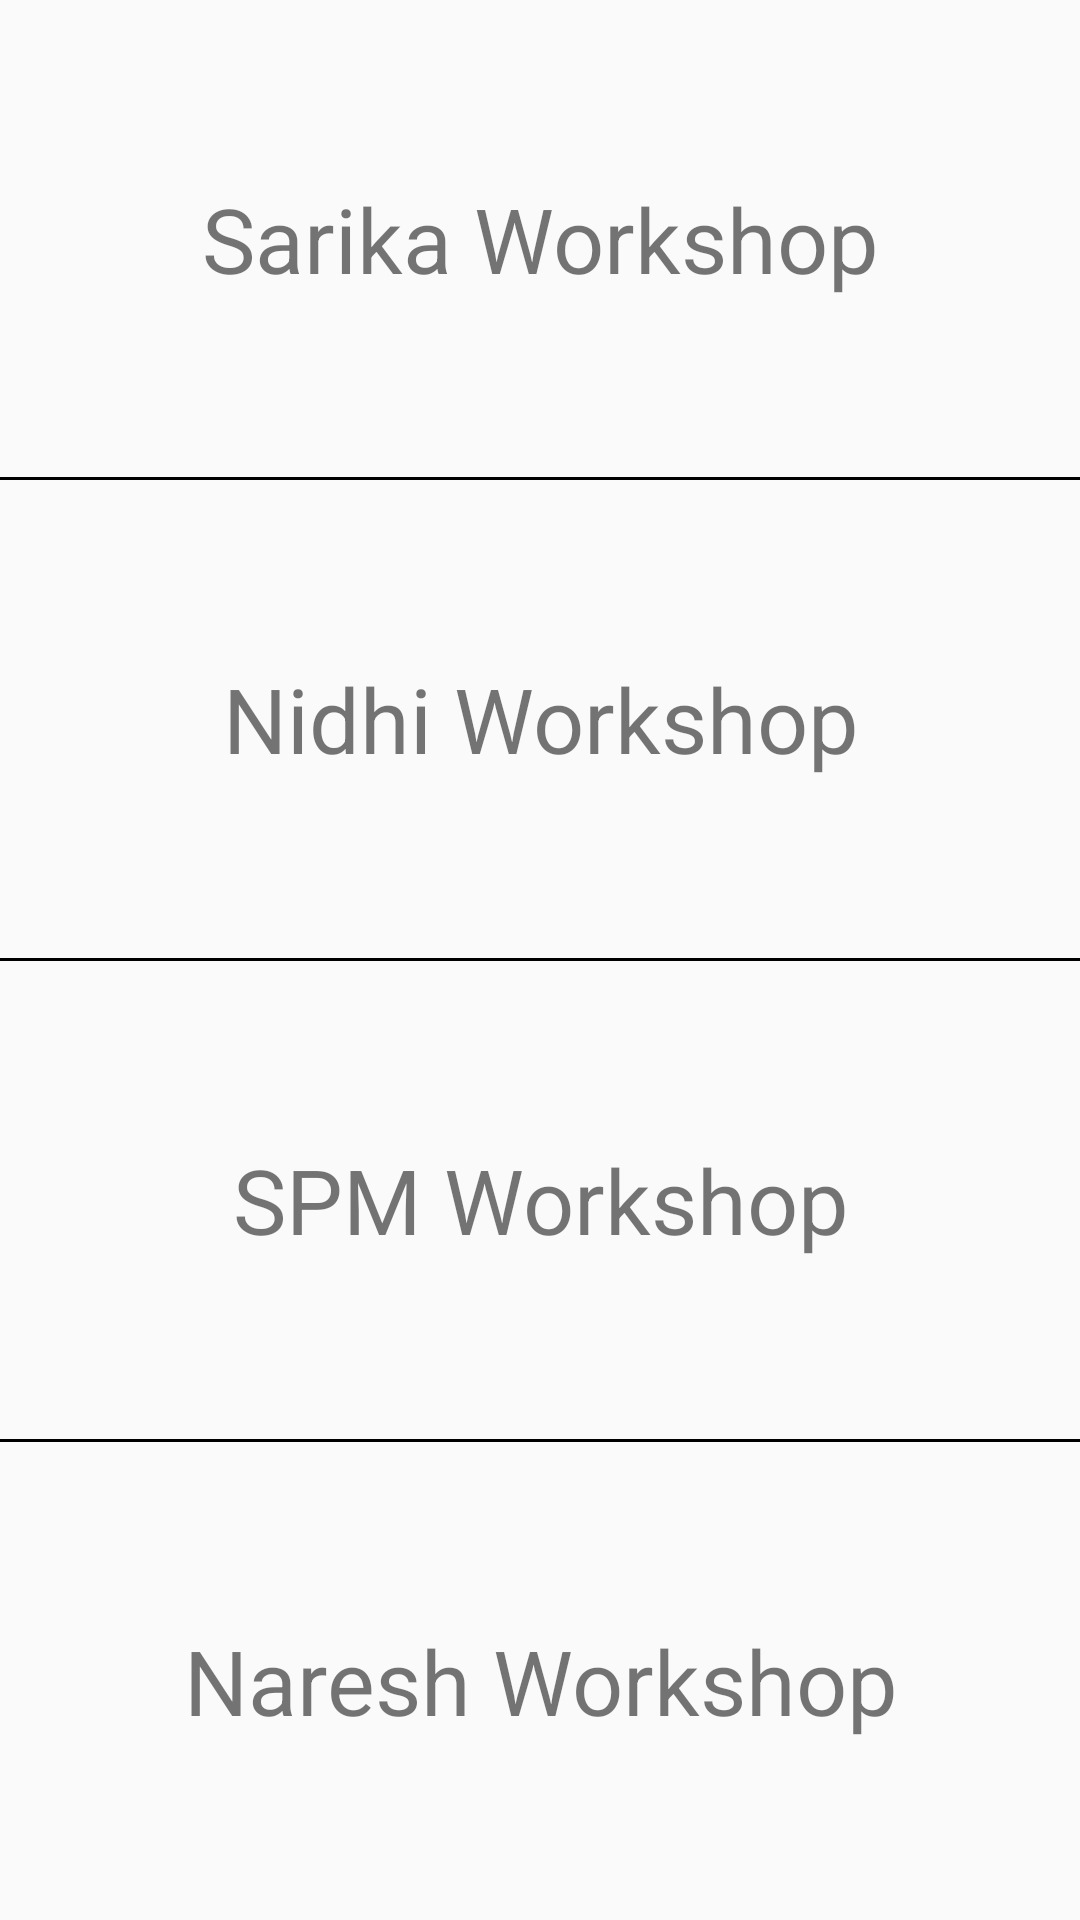

Here is an Android app screen rendered from its layout file. Give the layout XML and the strings, colors and styles it references.
<!-- AndroidManifest.xml: application theme AppTheme -->
<!-- res/layout/activity_main.xml -->
<?xml version="1.0" encoding="utf-8"?>
<LinearLayout
    xmlns:android="http://schemas.android.com/apk/res/android"
    xmlns:app="http://schemas.android.com/apk/res-auto"
    xmlns:tools="http://schemas.android.com/tools"
    android:layout_width="match_parent"
    android:layout_height="match_parent"
    tools:context="spinfotech.androidresearchdev.MainActivity"
    android:orientation="vertical"
    >

    <android.support.v7.widget.AppCompatTextView
        android:id="@+id/tvSarikaWorkShop"
        android:layout_width="match_parent"
        android:layout_height="0dp"
        android:layout_weight="1"
        android:gravity="center"
        android:text="Sarika Workshop"
        android:textSize="30sp"
        app:fontFamily="@font/aclonica"/>
    <View
        android:layout_width="match_parent"
        android:layout_height="1dp"
        android:background="@color/colorBlack"/>

    <android.support.v7.widget.AppCompatTextView
        android:id="@+id/tvNidhiWorkShop"
        android:layout_width="match_parent"
        android:layout_height="0dp"
        android:layout_weight="1"
        android:text="Nidhi Workshop"
        android:textSize="30sp"
        android:gravity="center"
        />
    <View
        android:layout_width="match_parent"
        android:layout_height="1dp"
        android:background="@color/colorBlack"/>

    <android.support.v7.widget.AppCompatTextView
        android:id="@+id/tvSpmWorkShop"
        android:layout_width="match_parent"
        android:layout_height="0dp"
        android:layout_weight="1"
        android:text="SPM Workshop"
        android:textSize="30sp"
        android:gravity="center"
        />
    <View
        android:layout_width="match_parent"
        android:layout_height="1dp"
        android:background="@color/colorBlack"/>

    <android.support.v7.widget.AppCompatTextView
        android:id="@+id/tvNareshWorkShop"
        android:layout_width="match_parent"
        android:layout_height="0dp"
        android:layout_weight="1"
        android:text="Naresh Workshop"
        android:textSize="30sp"
        android:gravity="center"
        />

</LinearLayout>
<!-- resources referenced by this layout -->
<resources>
  <color name="colorBlack">#000000</color>
  <style name="AppTheme" parent="Theme.AppCompat.Light.DarkActionBar">
          
          <item name="colorPrimary">@color/colorPrimary</item>
          <item name="colorPrimaryDark">@color/colorPrimaryDark</item>
          <item name="colorAccent">@color/colorAccent</item>
      </style>
  <color name="colorPrimary">#FF5722</color>
  <color name="colorPrimaryDark">#E64A19</color>
  <color name="colorAccent">#009688</color>
</resources>
